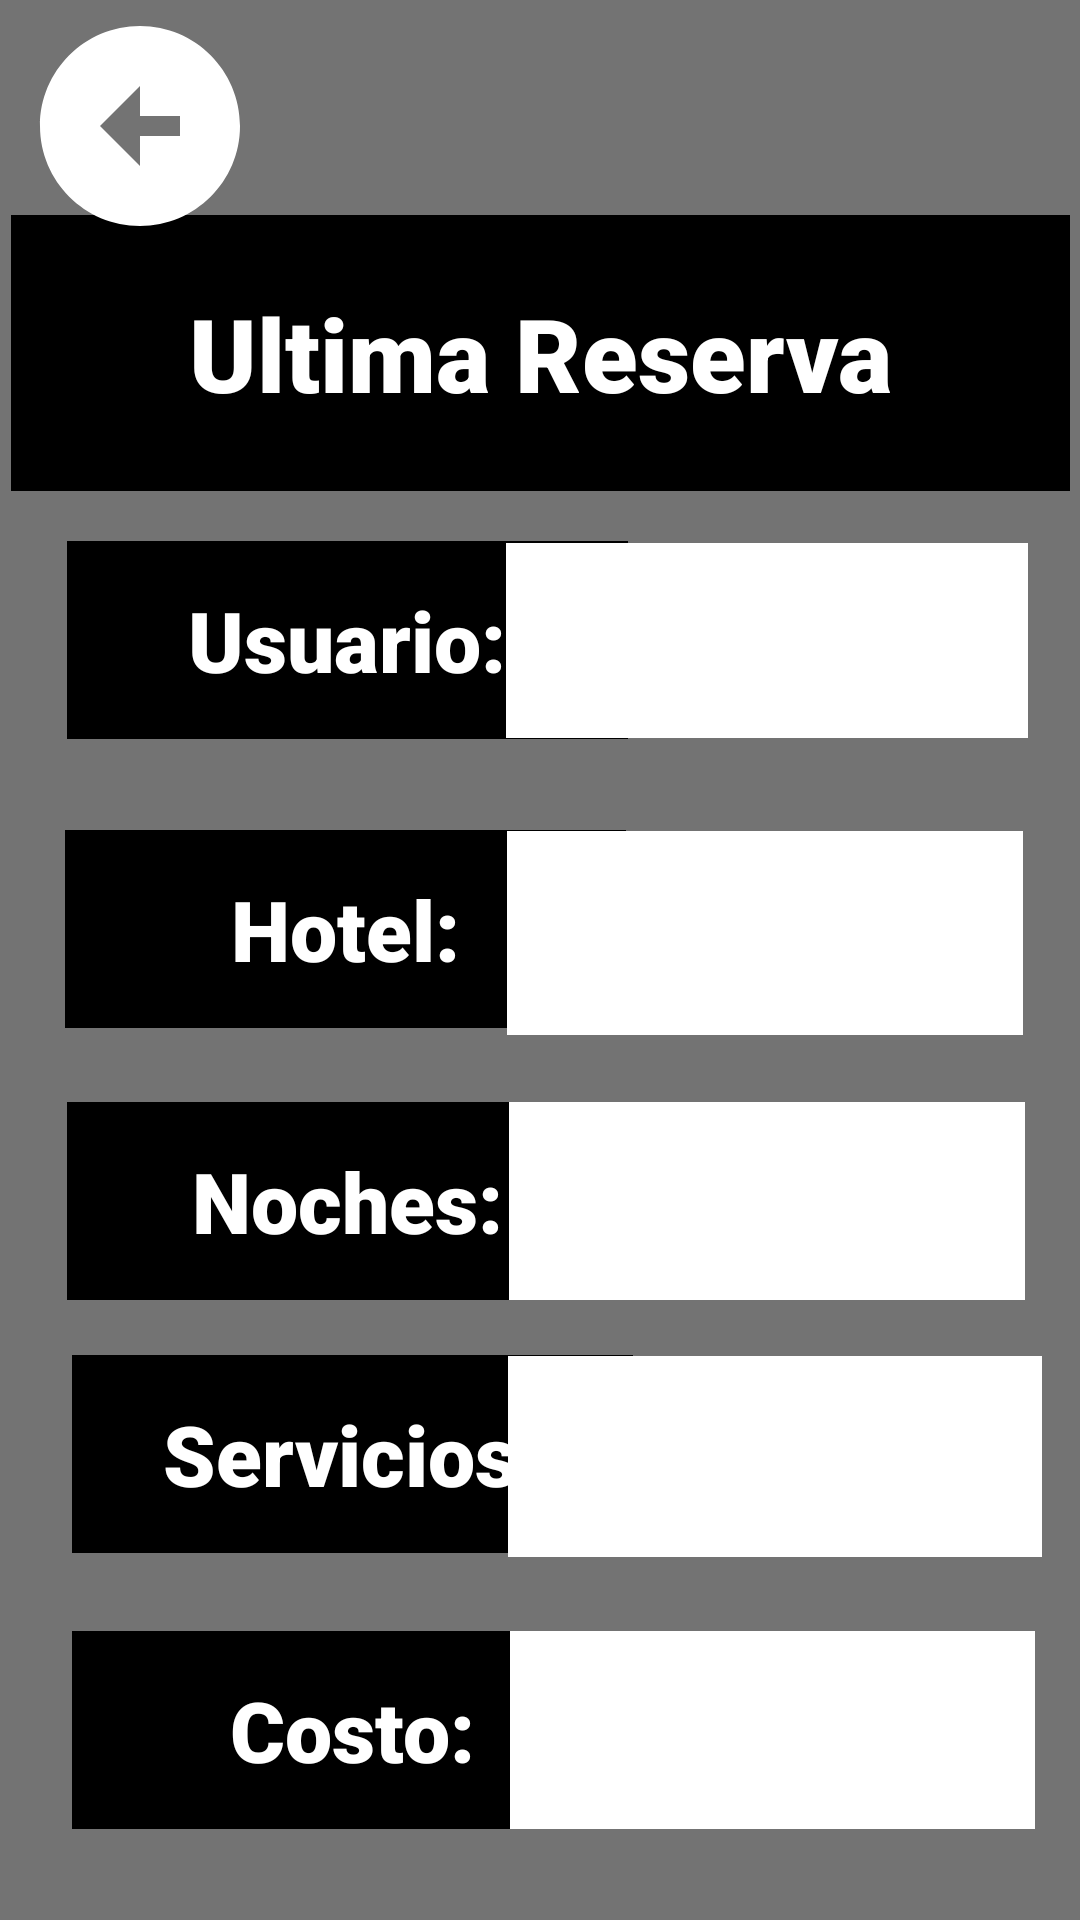

Produce the Android XML layout that renders to this screen, including the resource entries it uses.
<!-- AndroidManifest.xml: application theme Theme.ProyectoHotel -->
<!-- res/layout/activity_ultima_reserva.xml -->
<?xml version="1.0" encoding="utf-8"?>
<androidx.constraintlayout.widget.ConstraintLayout xmlns:android="http://schemas.android.com/apk/res/android"
    xmlns:app="http://schemas.android.com/apk/res-auto"
    xmlns:tools="http://schemas.android.com/tools"
    android:id="@+id/Main"
    android:layout_width="match_parent"
    android:layout_height="match_parent"
    android:background="#737373"
    tools:context=".UltimaReserva">

    <TextView
        android:id="@+id/tvv6"
        android:layout_width="187dp"
        android:layout_height="66dp"
        android:background="#000000"
        android:fontFamily="sans-serif-black"
        android:gravity="center"
        android:text="Usuario:"
        android:textColor="#FFFFFF"
        android:textColorLink="#009688"
        android:textSize="28sp"
        android:textStyle="bold"
        app:layout_constraintBottom_toBottomOf="parent"
        app:layout_constraintEnd_toEndOf="parent"
        app:layout_constraintHorizontal_bias="0.129"
        app:layout_constraintStart_toStartOf="parent"
        app:layout_constraintTop_toTopOf="parent"
        app:layout_constraintVertical_bias="0.314" />

    <TextView
        android:id="@+id/tvv5"
        android:layout_width="187dp"
        android:layout_height="66dp"
        android:background="#000000"
        android:fontFamily="sans-serif-black"
        android:gravity="center"
        android:text="Costo:"
        android:textColor="#FFFFFF"
        android:textColorLink="#009688"
        android:textSize="28sp"
        android:textStyle="bold"
        app:layout_constraintBottom_toBottomOf="parent"
        app:layout_constraintEnd_toEndOf="parent"
        app:layout_constraintHorizontal_bias="0.138"
        app:layout_constraintStart_toStartOf="parent"
        app:layout_constraintTop_toTopOf="parent"
        app:layout_constraintVertical_bias="0.947" />

    <TextView
        android:id="@+id/tvv4"
        android:layout_width="187dp"
        android:layout_height="66dp"
        android:background="#000000"
        android:fontFamily="sans-serif-black"
        android:gravity="center"
        android:text="Servicios:"
        android:textColor="#FFFFFF"
        android:textColorLink="#009688"
        android:textSize="28sp"
        android:textStyle="bold"
        app:layout_constraintBottom_toBottomOf="parent"
        app:layout_constraintEnd_toEndOf="parent"
        app:layout_constraintHorizontal_bias="0.138"
        app:layout_constraintStart_toStartOf="parent"
        app:layout_constraintTop_toTopOf="parent"
        app:layout_constraintVertical_bias="0.787" />

    <TextView
        android:id="@+id/tvv3"
        android:layout_width="187dp"
        android:layout_height="66dp"
        android:background="#000000"
        android:fontFamily="sans-serif-black"
        android:gravity="center"
        android:text="Noches:"
        android:textColor="#FFFFFF"
        android:textColorLink="#009688"
        android:textSize="28sp"
        android:textStyle="bold"
        app:layout_constraintBottom_toBottomOf="parent"
        app:layout_constraintEnd_toEndOf="parent"
        app:layout_constraintHorizontal_bias="0.129"
        app:layout_constraintStart_toStartOf="parent"
        app:layout_constraintTop_toTopOf="parent"
        app:layout_constraintVertical_bias="0.64" />

    <TextView
        android:id="@+id/tvv2"
        android:layout_width="187dp"
        android:layout_height="66dp"
        android:background="#000000"
        android:fontFamily="sans-serif-black"
        android:gravity="center"
        android:text="Hotel:"
        android:textColor="#FFFFFF"
        android:textColorLink="#009688"
        android:textSize="28sp"
        android:textStyle="bold"
        app:layout_constraintBottom_toBottomOf="parent"
        app:layout_constraintEnd_toEndOf="parent"
        app:layout_constraintHorizontal_bias="0.125"
        app:layout_constraintStart_toStartOf="parent"
        app:layout_constraintTop_toTopOf="parent"
        app:layout_constraintVertical_bias="0.482" />

    <TextView
        android:id="@+id/tvv"
        android:layout_width="353dp"
        android:layout_height="92dp"
        android:background="#000000"
        android:fontFamily="sans-serif-black"
        android:gravity="center"
        android:text="Ultima Reserva"
        android:textColor="#FFFFFF"
        android:textColorLink="#009688"
        android:textSize="34sp"
        android:textStyle="bold"
        app:layout_constraintBottom_toBottomOf="parent"
        app:layout_constraintEnd_toEndOf="parent"
        app:layout_constraintStart_toStartOf="parent"
        app:layout_constraintTop_toTopOf="parent"
        app:layout_constraintVertical_bias="0.131" />

    <TextView
        android:id="@+id/tvC"
        android:layout_width="175dp"
        android:layout_height="66dp"
        android:background="#FFFFFF"
        android:gravity="center"
        android:textSize="24sp"
        android:textStyle="bold|italic"
        app:layout_constraintBottom_toBottomOf="parent"
        app:layout_constraintEnd_toEndOf="parent"
        app:layout_constraintHorizontal_bias="0.919"
        app:layout_constraintStart_toStartOf="parent"
        app:layout_constraintTop_toTopOf="parent"
        app:layout_constraintVertical_bias="0.947" />

    <TextView
        android:id="@+id/tvS"
        android:layout_width="178dp"
        android:layout_height="67dp"
        android:background="#FFFFFF"
        android:gravity="center"
        android:textSize="16sp"
        android:textStyle="bold|italic"
        app:layout_constraintBottom_toBottomOf="parent"
        app:layout_constraintEnd_toEndOf="parent"
        app:layout_constraintHorizontal_bias="0.931"
        app:layout_constraintStart_toStartOf="parent"
        app:layout_constraintTop_toTopOf="parent"
        app:layout_constraintVertical_bias="0.789" />

    <TextView
        android:id="@+id/tvH"
        android:layout_width="172dp"
        android:layout_height="68dp"
        android:background="#FFFFFF"
        android:gravity="center"
        android:textSize="24sp"
        android:textStyle="bold|italic"
        app:layout_constraintBottom_toBottomOf="parent"
        app:layout_constraintEnd_toEndOf="parent"
        app:layout_constraintHorizontal_bias="0.899"
        app:layout_constraintStart_toStartOf="parent"
        app:layout_constraintTop_toTopOf="parent"
        app:layout_constraintVertical_bias="0.484" />

    <TextView
        android:id="@+id/tvU"
        android:layout_width="174dp"
        android:layout_height="65dp"
        android:background="#FFFFFF"
        android:gravity="center"
        android:textSize="24sp"
        android:textStyle="bold|italic"
        app:layout_constraintBottom_toBottomOf="parent"
        app:layout_constraintEnd_toEndOf="parent"
        app:layout_constraintHorizontal_bias="0.907"
        app:layout_constraintStart_toStartOf="parent"
        app:layout_constraintTop_toTopOf="parent"
        app:layout_constraintVertical_bias="0.315" />

    <ImageButton
        android:id="@+id/imageButton3"
        android:layout_width="93dp"
        android:layout_height="84dp"
        android:background="#00878787"
        android:contentDescription="Volver"
        android:onClick="VolverMenu"
        android:tooltipText="Volver"
        app:layout_constraintBottom_toBottomOf="parent"
        app:layout_constraintEnd_toEndOf="parent"
        app:layout_constraintHorizontal_bias="0.0"
        app:layout_constraintStart_toStartOf="parent"
        app:layout_constraintTop_toTopOf="parent"
        app:layout_constraintVertical_bias="0.0"
        app:srcCompat="@drawable/baseline_arrow_circle_left_24" />

    <TextView
        android:id="@+id/tvN"
        android:layout_width="172dp"
        android:layout_height="66dp"
        android:background="#FFFFFF"
        android:gravity="center"
        android:textSize="24sp"
        android:textStyle="bold|italic"
        app:layout_constraintBottom_toBottomOf="parent"
        app:layout_constraintEnd_toEndOf="parent"
        app:layout_constraintHorizontal_bias="0.903"
        app:layout_constraintStart_toStartOf="parent"
        app:layout_constraintTop_toTopOf="parent"
        app:layout_constraintVertical_bias="0.64" />

</androidx.constraintlayout.widget.ConstraintLayout>
<!-- resources referenced by this layout -->
<resources>
  <!-- drawable baseline_arrow_circle_left_24 (drawable) -->
  <vector xmlns:android="http://schemas.android.com/apk/res/android" android:height="80dp" android:tint="#FFFFFF" android:viewportHeight="24" android:viewportWidth="24" android:width="80dp">
        
      <path android:fillColor="@android:color/white" android:pathData="M2,12c0,5.52 4.48,10 10,10s10,-4.48 10,-10c0,-5.52 -4.48,-10 -10,-10C6.48,2 2,6.48 2,12zM12,11l4,0v2l-4,0l0,3l-4,-4l4,-4L12,11z"/>
      
  </vector>
  <style name="Theme.ProyectoHotel" parent="Base.Theme.ProyectoHotel" />
  <style name="Base.Theme.ProyectoHotel" parent="Theme.Material3.DayNight.NoActionBar">
          
          
      </style>
</resources>
